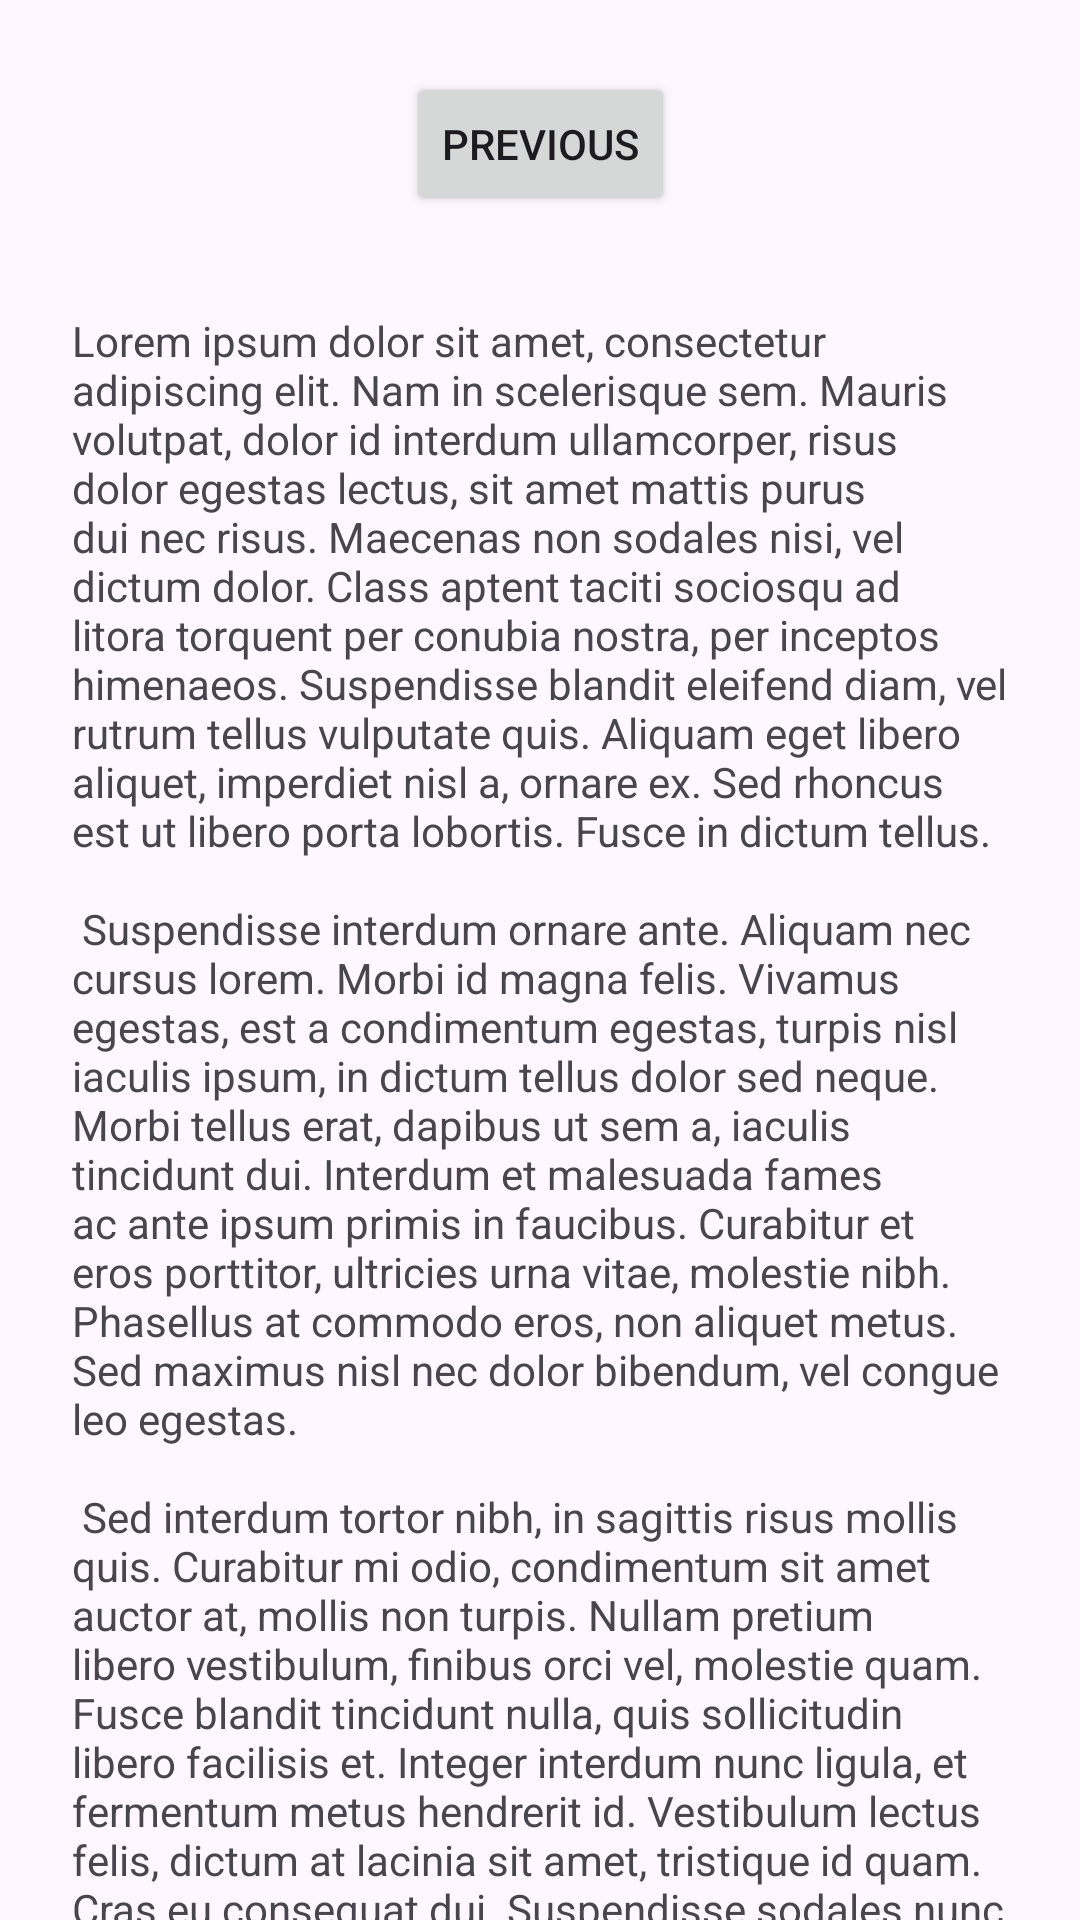

This screen was rendered from an Android layout file. Write that file and the resources it references.
<!-- AndroidManifest.xml: application theme Theme.BasicViews -->
<!-- res/layout/fragment_second.xml -->
<?xml version="1.0" encoding="utf-8"?>
<androidx.core.widget.NestedScrollView xmlns:android="http://schemas.android.com/apk/res/android"
	xmlns:app="http://schemas.android.com/apk/res-auto"
	xmlns:tools="http://schemas.android.com/tools"
	android:layout_width="match_parent"
	android:layout_height="match_parent"
	tools:context=".SecondFragment"
	>

	<androidx.constraintlayout.widget.ConstraintLayout
		android:layout_width="match_parent"
		android:layout_height="match_parent"
		android:padding="24dp"
		>

		<Button
			android:id="@+id/button_second"
			android:layout_width="wrap_content"
			android:layout_height="wrap_content"
			android:text="@string/previous"
			app:layout_constraintBottom_toTopOf="@id/item_second"
			app:layout_constraintEnd_toEndOf="parent"
			app:layout_constraintStart_toStartOf="parent"
			app:layout_constraintTop_toTopOf="parent"
			/>

		<include
			android:id="@+id/item_second"
			layout="@layout/item_friend_wts"
			android:layout_width="0dp"
			android:layout_height="wrap_content"
			app:layout_constraintStart_toStartOf="parent"
			app:layout_constraintEnd_toEndOf="parent"
			app:layout_constraintTop_toBottomOf="@id/button_second"
			app:layout_constraintBottom_toTopOf="@id/textview_second"
			/>

		<TextView
			android:id="@+id/textview_second"
			android:layout_width="wrap_content"
			android:layout_height="wrap_content"
			android:layout_marginTop="16dp"
			android:text="@string/lorem_ipsum"
			app:layout_constraintBottom_toBottomOf="parent"
			app:layout_constraintEnd_toEndOf="parent"
			app:layout_constraintStart_toStartOf="parent"
			app:layout_constraintTop_toBottomOf="@id/item_second"
			/>
	</androidx.constraintlayout.widget.ConstraintLayout>
</androidx.core.widget.NestedScrollView>
<!-- res/layout/item_friend_wts.xml (included above) -->
<?xml version="1.0" encoding="utf-8"?>
<androidx.constraintlayout.widget.ConstraintLayout xmlns:android="http://schemas.android.com/apk/res/android"
	xmlns:app="http://schemas.android.com/apk/res-auto"
	xmlns:tools="http://schemas.android.com/tools"
	android:layout_width="match_parent"
	android:layout_height="wrap_content"
	android:paddingTop="16dp"
	>


</androidx.constraintlayout.widget.ConstraintLayout>
<!-- resources referenced by this layout -->
<resources>
  <string name="lorem_ipsum">
  		Lorem ipsum dolor sit amet, consectetur adipiscing elit. Nam in scelerisque sem. Mauris volutpat, dolor id interdum ullamcorper, risus dolor egestas lectus, sit
  		amet mattis purus dui nec risus. Maecenas non sodales nisi, vel dictum dolor. Class aptent taciti sociosqu ad litora torquent per conubia nostra, per inceptos
  		himenaeos. Suspendisse blandit eleifend diam, vel rutrum tellus vulputate quis. Aliquam eget libero aliquet, imperdiet nisl a, ornare ex. Sed rhoncus est ut
  		libero porta lobortis. Fusce in dictum tellus.\n\n
  		Suspendisse interdum ornare ante. Aliquam nec cursus lorem. Morbi id magna felis. Vivamus egestas, est a condimentum egestas, turpis nisl iaculis ipsum, in dictum
  		tellus dolor sed neque. Morbi tellus erat, dapibus ut sem a, iaculis tincidunt dui. Interdum et malesuada fames ac ante ipsum primis in faucibus. Curabitur et
  		eros porttitor, ultricies urna vitae, molestie nibh. Phasellus at commodo eros, non aliquet metus. Sed maximus nisl nec dolor bibendum, vel congue leo
  		egestas.\n\n
  		Sed interdum tortor nibh, in sagittis risus mollis quis. Curabitur mi odio, condimentum sit amet auctor at, mollis non turpis. Nullam pretium libero vestibulum,
  		finibus orci vel, molestie quam. Fusce blandit tincidunt nulla, quis sollicitudin libero facilisis et. Integer interdum nunc ligula, et fermentum metus hendrerit
  		id. Vestibulum lectus felis, dictum at lacinia sit amet, tristique id quam. Cras eu consequat dui. Suspendisse sodales nunc ligula, in lobortis sem porta sed.
  		Integer id ultrices magna, in luctus elit. Sed a pellentesque est.\n\n
  		Aenean nunc velit, lacinia sed dolor sed, ultrices viverra nulla. Etiam a venenatis nibh. Morbi laoreet, tortor sed facilisis varius, nibh orci rhoncus nulla, id
  		elementum leo dui non lorem. Nam mollis ipsum quis auctor varius. Quisque elementum eu libero sed commodo. In eros nisl, imperdiet vel imperdiet et, scelerisque a
  		mauris. Pellentesque varius ex nunc, quis imperdiet eros placerat ac. Duis finibus orci et est auctor tincidunt. Sed non viverra ipsum. Nunc quis augue egestas,
  		cursus lorem at, molestie sem. Morbi a consectetur ipsum, a placerat diam. Etiam vulputate dignissim convallis. Integer faucibus mauris sit amet finibus
  		convallis.\n\n
  		Phasellus in aliquet mi. Pellentesque habitant morbi tristique senectus et netus et malesuada fames ac turpis egestas. In volutpat arcu ut felis sagittis, in
  		finibus massa gravida. Pellentesque id tellus orci. Integer dictum, lorem sed efficitur ullamcorper, libero justo consectetur ipsum, in mollis nisl ex sed nisl.
  		Donec maximus ullamcorper sodales. Praesent bibendum rhoncus tellus nec feugiat. In a ornare nulla. Donec rhoncus libero vel nunc consequat, quis tincidunt nisl
  		eleifend. Cras bibendum enim a justo luctus vestibulum. Fusce dictum libero quis erat maximus, vitae volutpat diam dignissim.
  	</string>
  <string name="previous">Previous</string>
  <style name="Theme.BasicViews" parent="Base.Theme.BasicViews" />
  <style name="Base.Theme.BasicViews" parent="Theme.Material3.DayNight.NoActionBar">
  		
  		<item name="colorPrimary">@color/my_primary</item>
  	</style>
  <color name="my_primary">#FFD700</color>
</resources>
